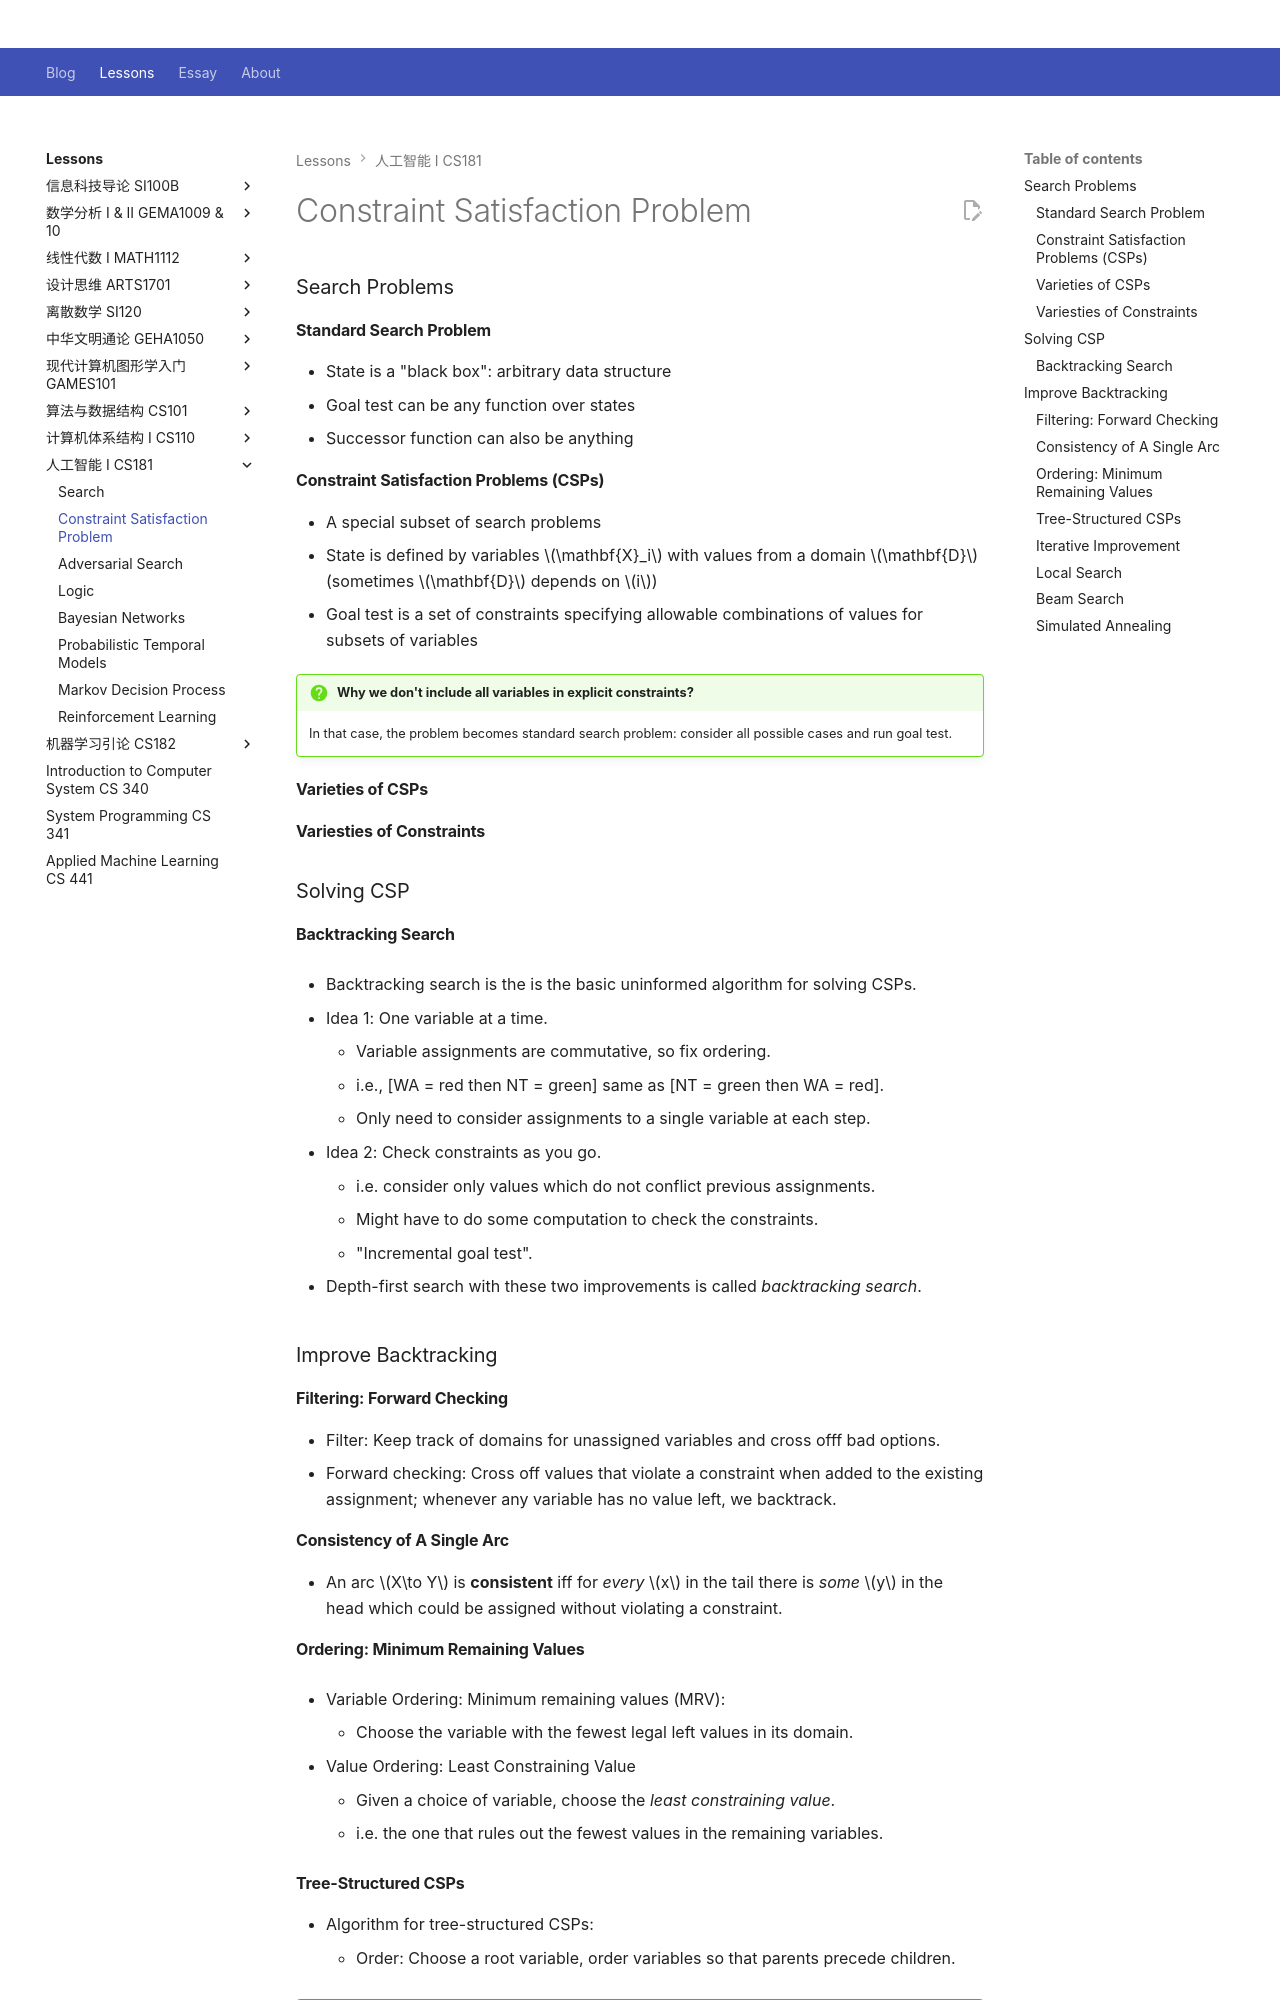

repository: Github-Anderson/Github-Anderson.github.io · page: lessons/CS181/csp/index.html · generator: mkdocs

---
comments: true
---

# Constraint Satisfaction Problem

### Search Problems

#### Standard Search Problem

- State is a "black box": arbitrary data structure
- Goal test can be any function over states
- Successor function can also be anything

#### Constraint Satisfaction Problems (CSPs)

- A special subset of search problems
- State is defined by variables $\mathbf{X}_i$ with values from a domain $\mathbf{D}$ (sometimes $\mathbf{D}$  depends on $i$)
- Goal test is a set of constraints specifying allowable combinations of values for subsets of variables

!!! question "Why we don't include all variables in explicit constraints?"

	In that case, the problem becomes standard search problem: consider all possible cases and run goal test.

#### Varieties of CSPs

#### Variesties of Constraints

### Solving CSP

#### Backtracking Search

- Backtracking search is the is the basic uninformed algorithm for solving CSPs.

- Idea 1: One variable at a time.

	- Variable assignments are commutative, so fix ordering.
	- i.e., [WA = red then NT = green] same as [NT = green then WA = red].
	- Only need to consider assignments to a single variable at each step.

- Idea 2: Check constraints as you go.
	
	- i.e. consider only values which do not conflict previous assignments.
	- Might have to do some computation to check the constraints.
	- "Incremental goal test".

- Depth-first search with these two improvements is called *backtracking search*.

### Improve Backtracking

#### Filtering: Forward Checking

- Filter: Keep track of domains for unassigned variables and cross offf bad options.
- Forward checking: Cross off values that violate a constraint when added to the existing assignment; whenever any variable has no value left, we backtrack.

#### Consistency of A Single Arc

- An arc $X\to Y$ is **consistent** iff for *every* $x$ in the tail there is *some* $y$ in the head which could be assigned without violating a constraint.
